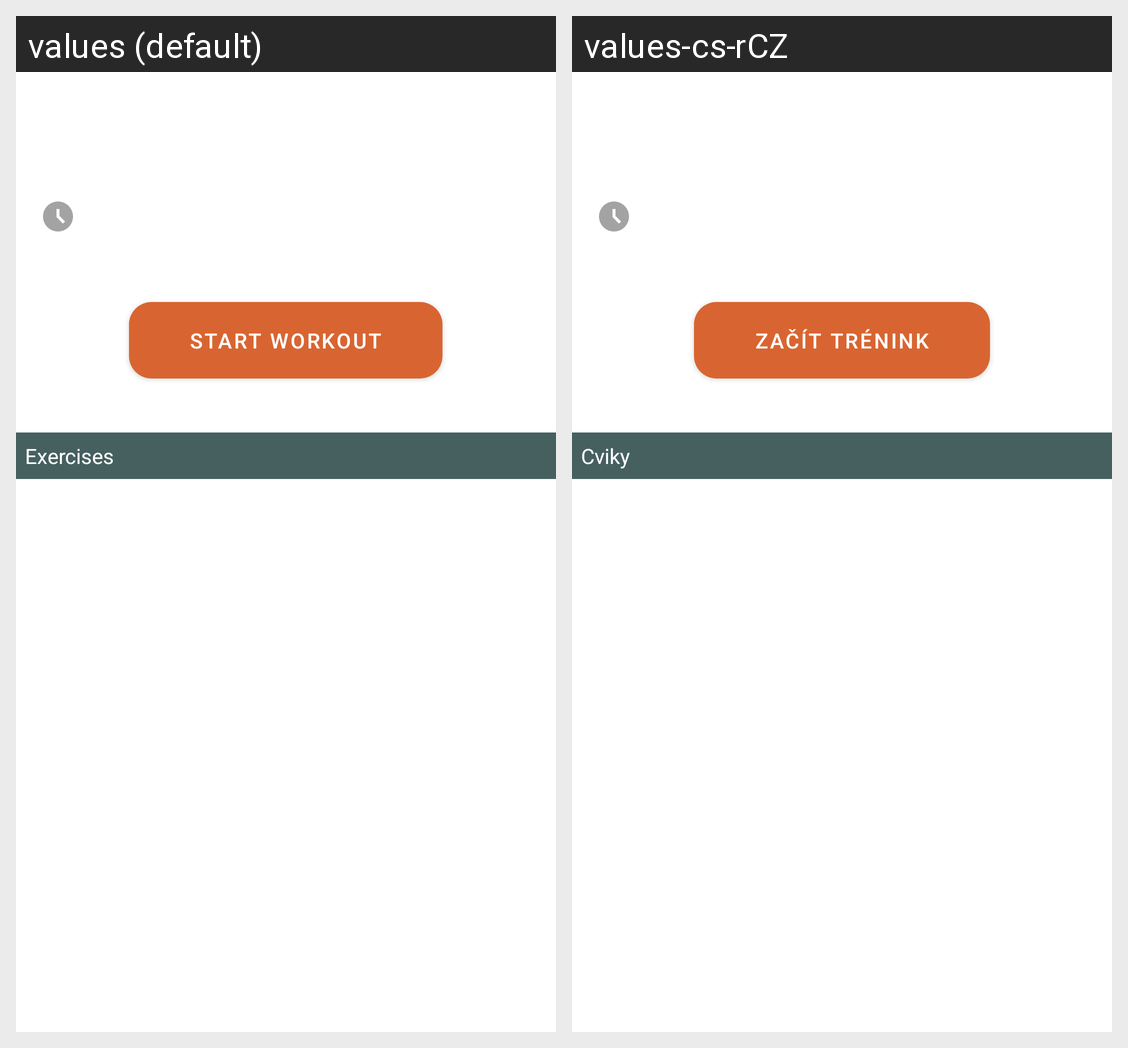

Translations of the strings shown on this Android screen, per locale in the grid:
Android screen res/layout/fragment_plan_detail.xml rendered under 2 locales, left to right: values (default), values-cs-rCZ. Device: Nexus 5 (rendered at 1080×1920; each locale shown at half size, 540×960, under a caption strip naming it); theme Theme.BodyBeat.
Strings drawn on this screen, with the default value and each locale's value (text and hints the layout hard-codes, and strings that could not be matched under every locale, appear in the picture but are not listed):

start_workout
  values: Start Workout
  values-cs-rCZ: Začít trénink

exercises
  values: Exercises
  values-cs-rCZ: Cviky
